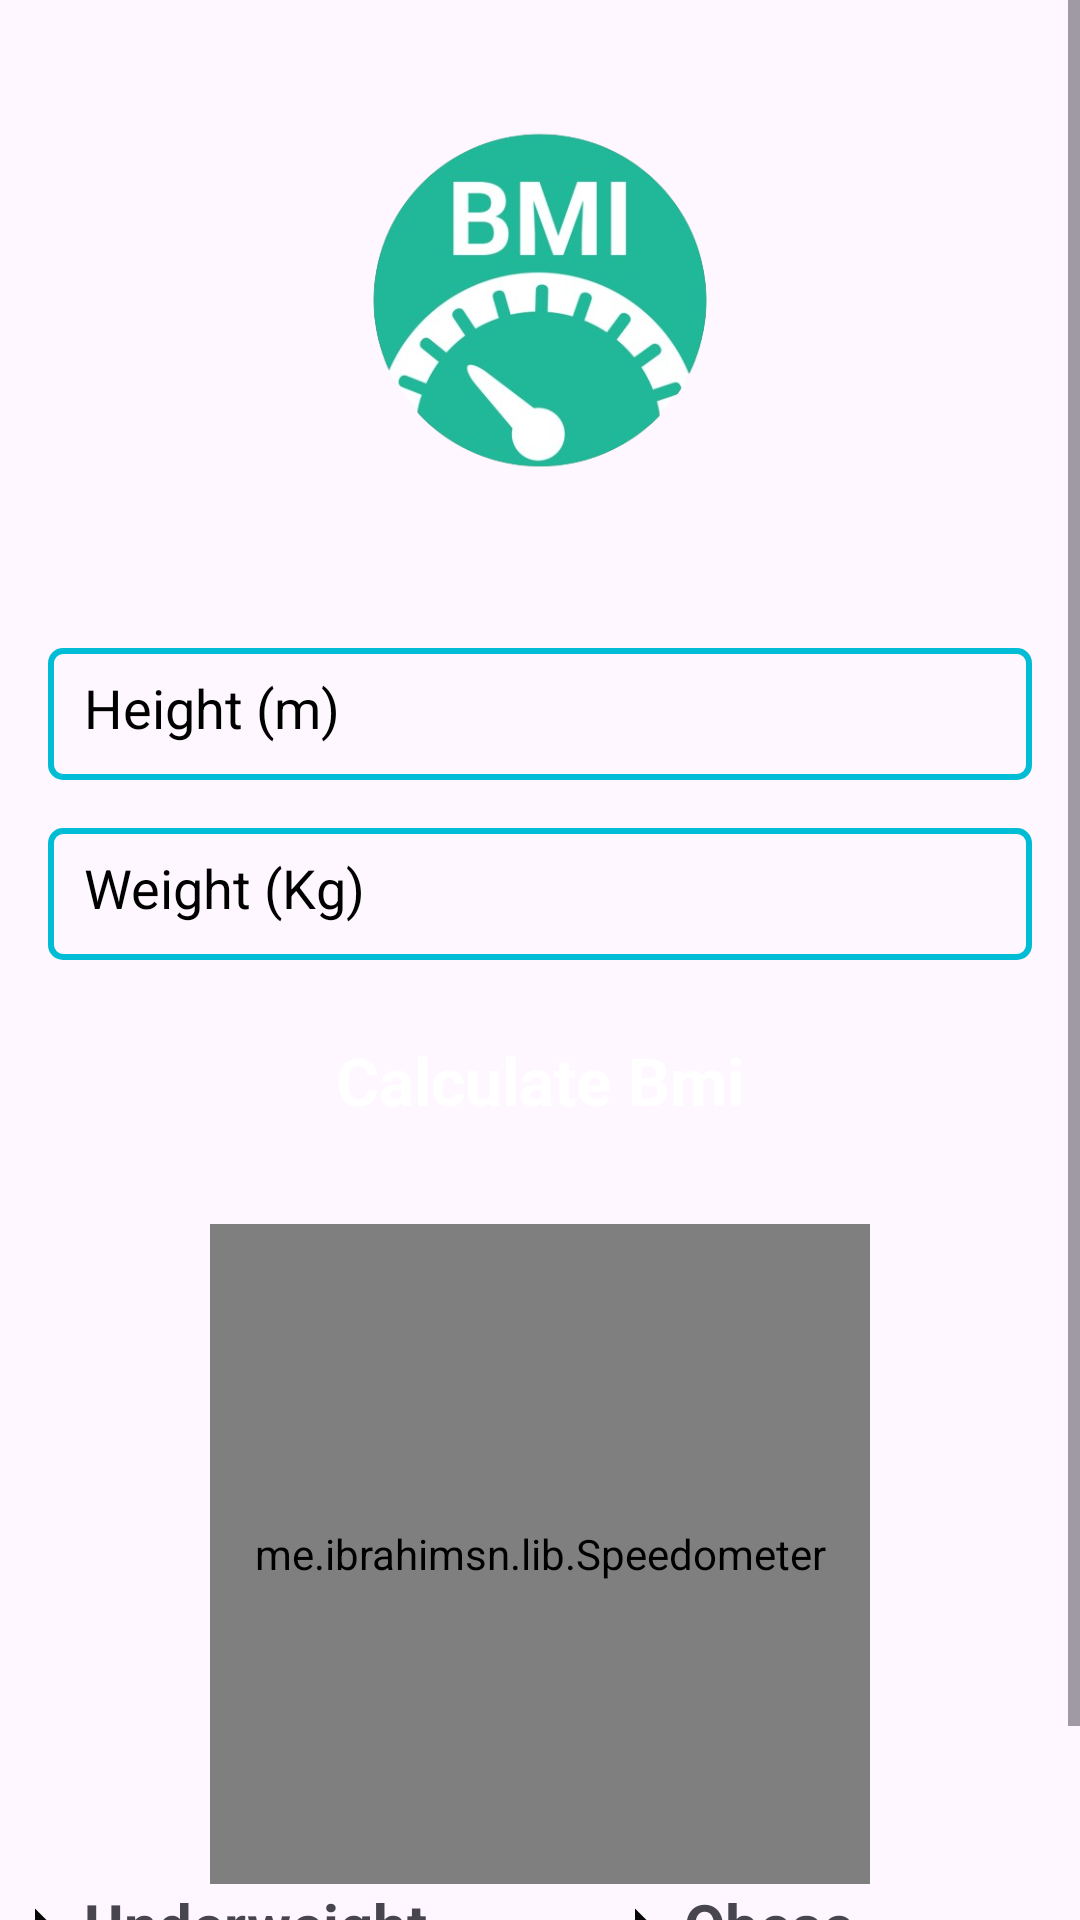

Produce the Android XML layout that renders to this screen, including the resource entries it uses.
<!-- AndroidManifest.xml: application theme Theme.MyBMI -->
<!-- res/layout/activity_main.xml -->
<?xml version="1.0" encoding="utf-8"?>
<ScrollView xmlns:android="http://schemas.android.com/apk/res/android"
    xmlns:app="http://schemas.android.com/apk/res-auto"
    xmlns:tools="http://schemas.android.com/tools"
    android:id="@+id/main"
    android:layout_width="match_parent"
    android:layout_height="match_parent"
    tools:context=".starter.MainActivity">


    <androidx.constraintlayout.widget.ConstraintLayout
        android:layout_width="match_parent"
        android:layout_height="match_parent">

        <androidx.appcompat.widget.AppCompatImageView
            android:id="@+id/applogo"
            android:layout_width="200dp"
            android:layout_height="0dp"
            android:src="@drawable/logo"
            app:layout_constraintDimensionRatio="1:1"
            app:layout_constraintEnd_toEndOf="parent"
            app:layout_constraintStart_toStartOf="parent"
            app:layout_constraintTop_toTopOf="parent" />


        <androidx.appcompat.widget.AppCompatEditText
            android:id="@+id/height"
            android:layout_width="match_parent"
            android:layout_height="44dp"
            android:layout_margin="16dp"
            android:background="@drawable/background_input"
            android:hint="Height (m)"
            android:inputType="numberDecimal"
            android:padding="12dp"
            android:textColorHint="@color/black"
            app:layout_constraintEnd_toEndOf="parent"
            app:layout_constraintStart_toStartOf="parent"
            app:layout_constraintTop_toBottomOf="@id/applogo" />

        <androidx.appcompat.widget.AppCompatEditText
            android:id="@+id/weight"
            android:layout_width="match_parent"
            android:layout_height="44dp"
            android:layout_margin="16dp"
            android:background="@drawable/background_input"
            android:hint="Weight (Kg)"
            android:inputType="numberDecimal"
            android:padding="12dp"
            android:textColorHint="@color/black"
            app:layout_constraintEnd_toEndOf="parent"
            app:layout_constraintStart_toStartOf="parent"
            app:layout_constraintTop_toBottomOf="@id/height" />

        <androidx.appcompat.widget.AppCompatButton
            android:id="@+id/btnCalculateBmi"
            android:layout_width="match_parent"
            android:layout_height="wrap_content"
            android:layout_margin="16dp"
            android:background="@drawable/background_calculate_btn"
            android:text="Calculate Bmi"
            android:textAllCaps="false"
            android:textAppearance="@style/TextAppearance.Material3.TitleLarge"
            android:textColor="#FFFFFF"
            android:textStyle="bold"
            app:layout_constraintEnd_toEndOf="parent"
            app:layout_constraintStart_toStartOf="parent"
            app:layout_constraintTop_toBottomOf="@id/weight" />

        <me.ibrahimsn.lib.Speedometer
            android:id="@+id/speedometer"
            android:layout_width="220dp"
            android:layout_height="0dp"
            android:layout_margin="24dp"
            app:borderColor="#009688"
            app:borderSize="8dp"
            app:fillColor="#E91E63"
            app:layout_constraintDimensionRatio="1:1"
            app:layout_constraintEnd_toEndOf="parent"
            app:layout_constraintStart_toStartOf="parent"
            app:layout_constraintTop_toBottomOf="@id/btnCalculateBmi"
            app:maxSpeed="100"
            app:metricText="BMI"
            app:textColor="#00BCD4" />

        <androidx.appcompat.widget.AppCompatTextView
            android:id="@+id/tvResult"
            android:layout_width="wrap_content"
            android:layout_height="wrap_content"
            android:textAppearance="@style/TextAppearance.Material3.DisplayLarge"
            android:textColor="@color/_00bcd4"
            android:textStyle="bold"
            android:visibility="gone"
            app:layout_constraintEnd_toEndOf="parent"
            app:layout_constraintStart_toStartOf="parent"
            app:layout_constraintTop_toBottomOf="@id/btnCalculateBmi"
            tools:text="30" />

        <LinearLayout
            android:id="@+id/layoutLinear"
            android:layout_width="match_parent"
            android:layout_height="wrap_content"
            android:orientation="horizontal"
            app:layout_constraintEnd_toEndOf="parent"
            app:layout_constraintStart_toStartOf="parent"
            app:layout_constraintTop_toBottomOf="@id/speedometer">

            <LinearLayout
                android:layout_width="200dp"
                android:layout_height="wrap_content"
                android:orientation="vertical">

                <LinearLayout
                    android:layout_width="match_parent"
                    android:layout_height="wrap_content"
                    android:orientation="horizontal"
                    >

                    <ImageView
                        android:id="@+id/underweightImageView"
                        android:layout_width="28dp"
                        android:layout_height="28dp"
                        android:src="@drawable/arrow_black" />

                    <TextView
                        android:id="@+id/tvUnderWeight"
                        android:layout_width="wrap_content"
                        android:layout_height="wrap_content"
                        android:text="Underweight"
                        android:textSize="20dp"
                        android:textStyle="bold" />


                </LinearLayout>

                <LinearLayout
                    android:layout_width="220dp"
                    android:layout_height="wrap_content"
                    android:orientation="horizontal"
                    >

                    <ImageView
                        android:id="@+id/healthyImageView"
                        android:layout_width="28dp"
                        android:layout_height="28dp"
                        android:src="@drawable/arrow_black" />

                    <TextView
                        android:id="@+id/tvHealthy"
                        android:layout_width="wrap_content"
                        android:layout_height="wrap_content"
                        android:text="Healthy"
                        android:textSize="20dp"
                        android:textStyle="bold" />
                </LinearLayout>

                <LinearLayout
                    android:layout_width="220dp"
                    android:layout_height="wrap_content"
                    android:orientation="horizontal"
                    >

                    <ImageView
                        android:id="@+id/overweightImageView"
                        android:layout_width="28dp"
                        android:layout_height="28dp"
                        android:src="@drawable/arrow_black" />

                    <TextView
                        android:id="@+id/tvOverWeight"
                        android:layout_width="wrap_content"
                        android:layout_height="wrap_content"
                        android:text="Overweight"
                        android:textSize="20dp"
                        android:textStyle="bold" />
                </LinearLayout>

            </LinearLayout>

            <LinearLayout
                android:layout_width="wrap_content"
                android:layout_height="wrap_content"
                android:orientation="vertical">

                <LinearLayout
                    android:layout_width="220dp"
                    android:layout_height="wrap_content"
                    android:orientation="horizontal"
                    >

                    <ImageView
                        android:id="@+id/obeseImageView"
                        android:layout_width="28dp"
                        android:layout_height="28dp"
                        android:src="@drawable/arrow_black" />

                    <TextView
                        android:id="@+id/tvObese"
                        android:layout_width="wrap_content"
                        android:layout_height="wrap_content"
                        android:text="Obese"
                        android:textSize="20dp"
                        android:textStyle="bold" />
                </LinearLayout>

                <LinearLayout
                    android:layout_width="220dp"
                    android:layout_height="wrap_content"
                    android:orientation="horizontal"
                    >

                    <ImageView
                        android:id="@+id/severelyImageView"
                        android:layout_width="28dp"
                        android:layout_height="28dp"
                        android:src="@drawable/arrow_black" />

                    <TextView
                        android:id="@+id/tvSeverelyObese"
                        android:layout_width="wrap_content"
                        android:layout_height="wrap_content"
                        android:text="Severely Obsese"
                        android:textSize="20dp"
                        android:textStyle="bold" />
                </LinearLayout>


            </LinearLayout>


        </LinearLayout>

        <androidx.appcompat.widget.AppCompatButton
            android:id="@+id/btnSeeSuggestion"
            android:layout_width="match_parent"
            android:layout_height="wrap_content"
            android:layout_margin="16dp"
            android:background="@drawable/background_calculate_btn"
            android:text="@string/see_suggestion"
            android:textAllCaps="true"
            android:textAppearance="@style/TextAppearance.Material3.TitleLarge"
            android:textColor="#FFFFFF"
            android:textStyle="bold"
            app:layout_constraintEnd_toEndOf="parent"
            app:layout_constraintStart_toStartOf="parent"
            app:layout_constraintTop_toBottomOf="@id/layoutLinear"
            android:visibility="gone"
             />


    </androidx.constraintlayout.widget.ConstraintLayout>


</ScrollView>
<!-- resources referenced by this layout -->
<resources>
  <!-- drawable arrow_black (drawable) -->
  <vector xmlns:android="http://schemas.android.com/apk/res/android" android:autoMirrored="true" android:height="24dp" android:tint="#070707" android:viewportHeight="24" android:viewportWidth="24" android:width="24dp">
        
      <path android:fillColor="@android:color/white" android:pathData="M10,17l5,-5 -5,-5v10z"/>
      
  </vector>
  <!-- drawable background_calculate_btn (drawable) -->
  <?xml version="1.0" encoding="utf-8"?>
  <shape xmlns:android="http://schemas.android.com/apk/res/android">
  <solid
      android:color="@color/_00bcd4"
      />
  
      <corners
          android:radius="8dp"
          />
  </shape>
  <!-- drawable background_input (drawable) -->
  <?xml version="1.0" encoding="utf-8"?>
  <shape xmlns:android="http://schemas.android.com/apk/res/android">
  
      <stroke
          android:width="2dp"
          android:color="#00BCD4" />
  
      <corners android:radius="4dp" />
  
  </shape>
  <!-- drawable logo: png bitmap (drawable, 109710 bytes) -->
  <string name="see_suggestion">See Suggestion</string>
  <style name="Theme.MyBMI" parent="Base.Theme.MyBMI" />
  <style name="Base.Theme.MyBMI" parent="Theme.Material3.DayNight.NoActionBar">
          
          
      </style>
  <!-- not gathered from this repository: default colours our renderer supplied (Android Studio template values) -->
  <color name="black">#FF000000</color>
</resources>
